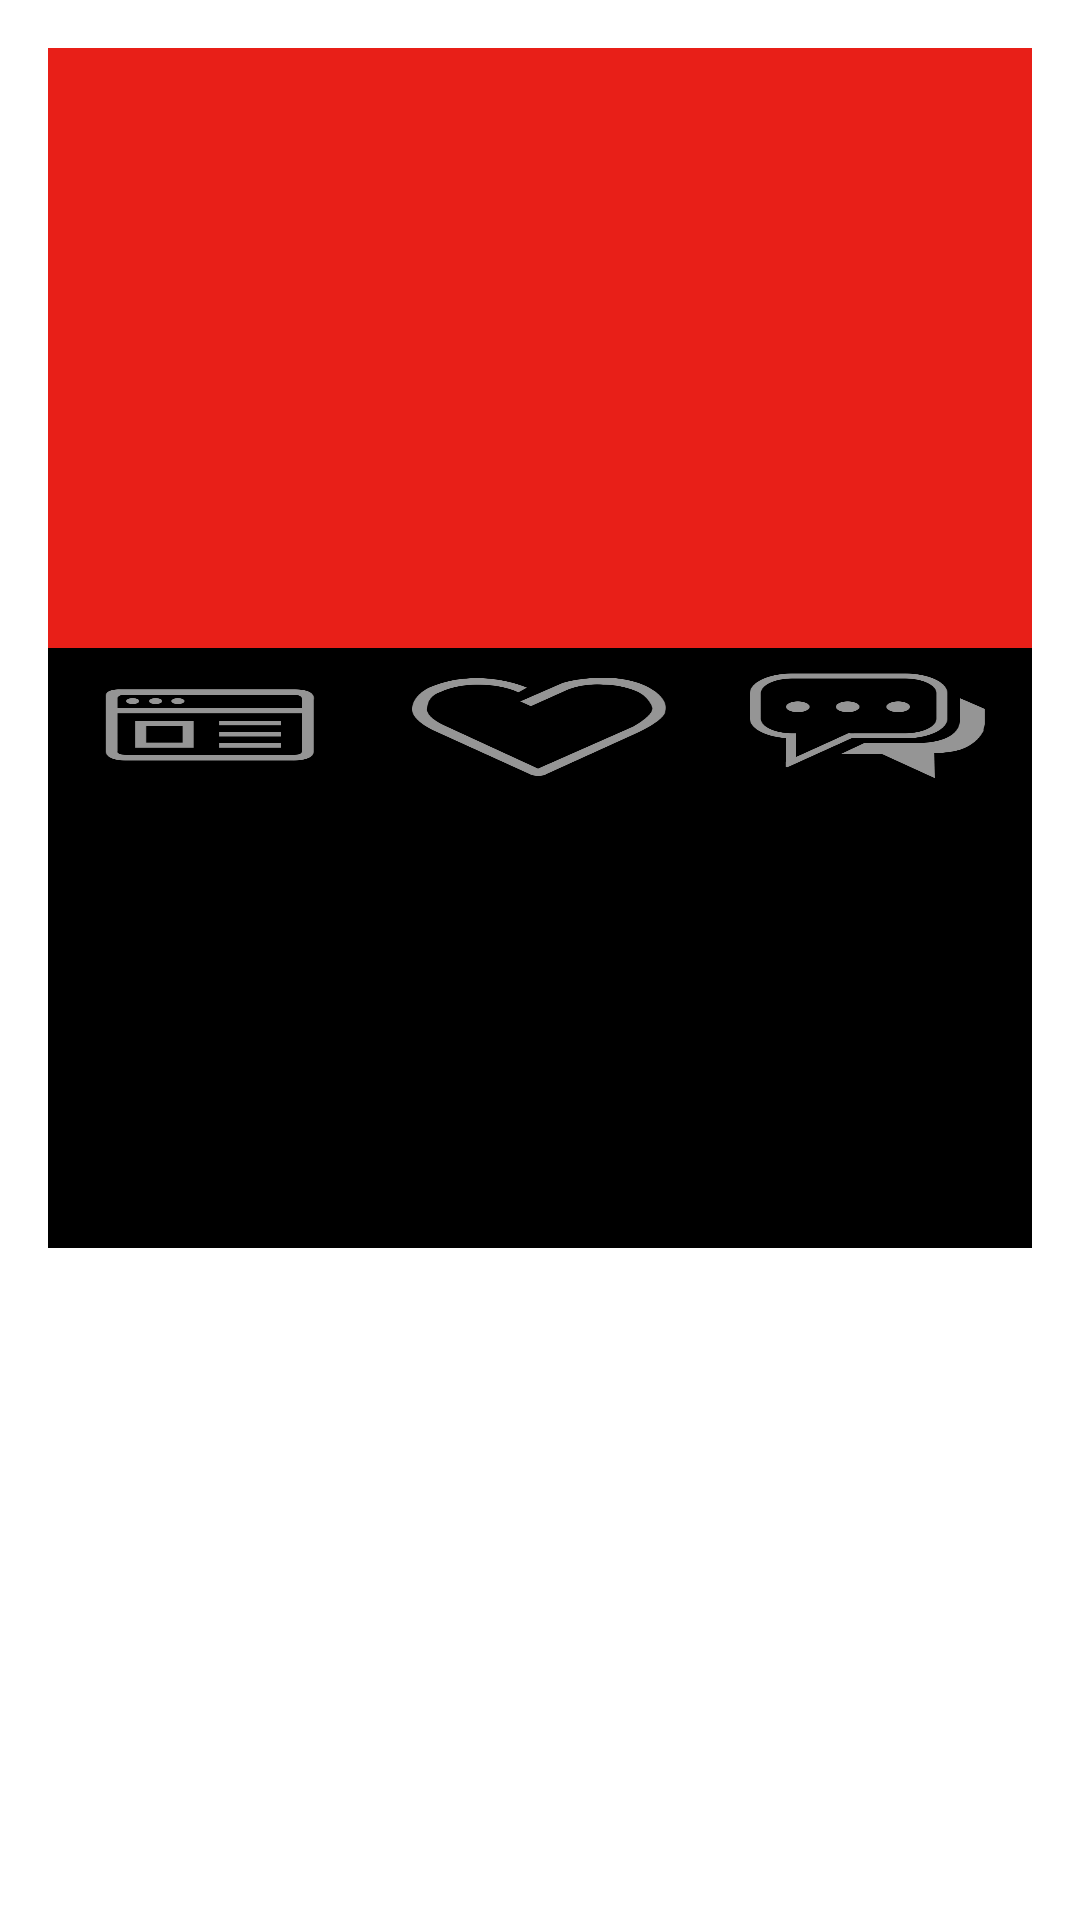

Layout XML and referenced resources for this Android screen:
<!-- AndroidManifest.xml: application theme AppTheme -->
<!-- res/layout/activity_mine.xml -->
<RelativeLayout xmlns:android="http://schemas.android.com/apk/res/android"
    xmlns:tools="http://schemas.android.com/tools"
    android:layout_width="match_parent"
    android:layout_height="match_parent"
    android:paddingBottom="@dimen/activity_vertical_margin"
    android:paddingLeft="@dimen/activity_horizontal_margin"
    android:paddingRight="@dimen/activity_horizontal_margin"
    android:paddingTop="@dimen/activity_vertical_margin"
    tools:context="com.example.btmnavigationbar.MineFragment" >


        <RelativeLayout
            android:id="@+id/mine_mypicture_background"
            android:layout_width="fill_parent"
            android:layout_height="200dp"
            android:background="#E81F18"
            android:orientation="vertical" >

        </RelativeLayout>

        <LinearLayout
            android:id="@+id/mine_buttonLayout"
            android:layout_width="match_parent"
            android:layout_height="200dp"
            android:layout_below="@+id/mine_mypicture_background"
            android:background="@android:color/black"
            android:orientation="horizontal" >

            <Button
                android:id="@+id/imageButton1"
                android:layout_width="0dp"
                android:layout_weight="1"
                android:layout_height="50dp"
                android:background="@drawable/bottom_mine_myinfo" />

            <Button
                android:id="@+id/imageButton3"
                android:layout_width="0dp"
                android:layout_weight="1"
                android:layout_height="50dp"
                android:background="@drawable/bottom_mine_myactivity" />

            <Button
                android:id="@+id/imageButton2"
                android:layout_width="0dp"
                android:layout_weight="1"
                android:layout_height="50dp"
                android:background="@drawable/bottom_mine_messagesetting" />

        </LinearLayout>

</RelativeLayout>
<!-- resources referenced by this layout -->
<resources>
  <dimen name="activity_horizontal_margin">16dp</dimen>
  <dimen name="activity_vertical_margin">16dp</dimen>
  <!-- drawable anima: png bitmap (drawable-xxhdpi, 718897 bytes) -->
  <!-- drawable bottom_mine_messagesetting: png bitmap (drawable-xxhdpi, 11941 bytes) -->
  <!-- drawable bottom_mine_myactivity: png bitmap (drawable-xxhdpi, 14776 bytes) -->
  <!-- drawable bottom_mine_myinfo: png bitmap (drawable-xxhdpi, 6356 bytes) -->
  <style name="AppTheme" parent="android:Theme.Light.NoTitleBar">
          
      </style>
</resources>
